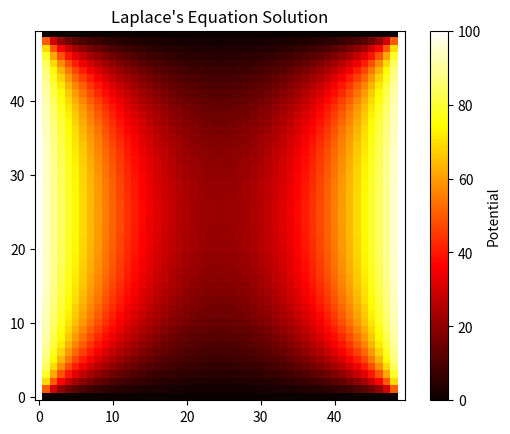

Recreate this plot in Python.
import numpy as np
import matplotlib.pyplot as plt

nx, ny = 50, 50
max_iter = 500
u = np.zeros((ny, nx))

u[:, 0] = 100
u[:, -1] = 100

for _ in range(max_iter):
    u[1:-1, 1:-1] = 0.25 * (u[1:-1, :-2] + u[1:-1, 2:] + u[:-2, 1:-1] + u[2:, 1:-1])

plt.imshow(u, cmap='hot', origin='lower')
plt.colorbar(label='Potential')
plt.title("Laplace's Equation Solution")
plt.show()
